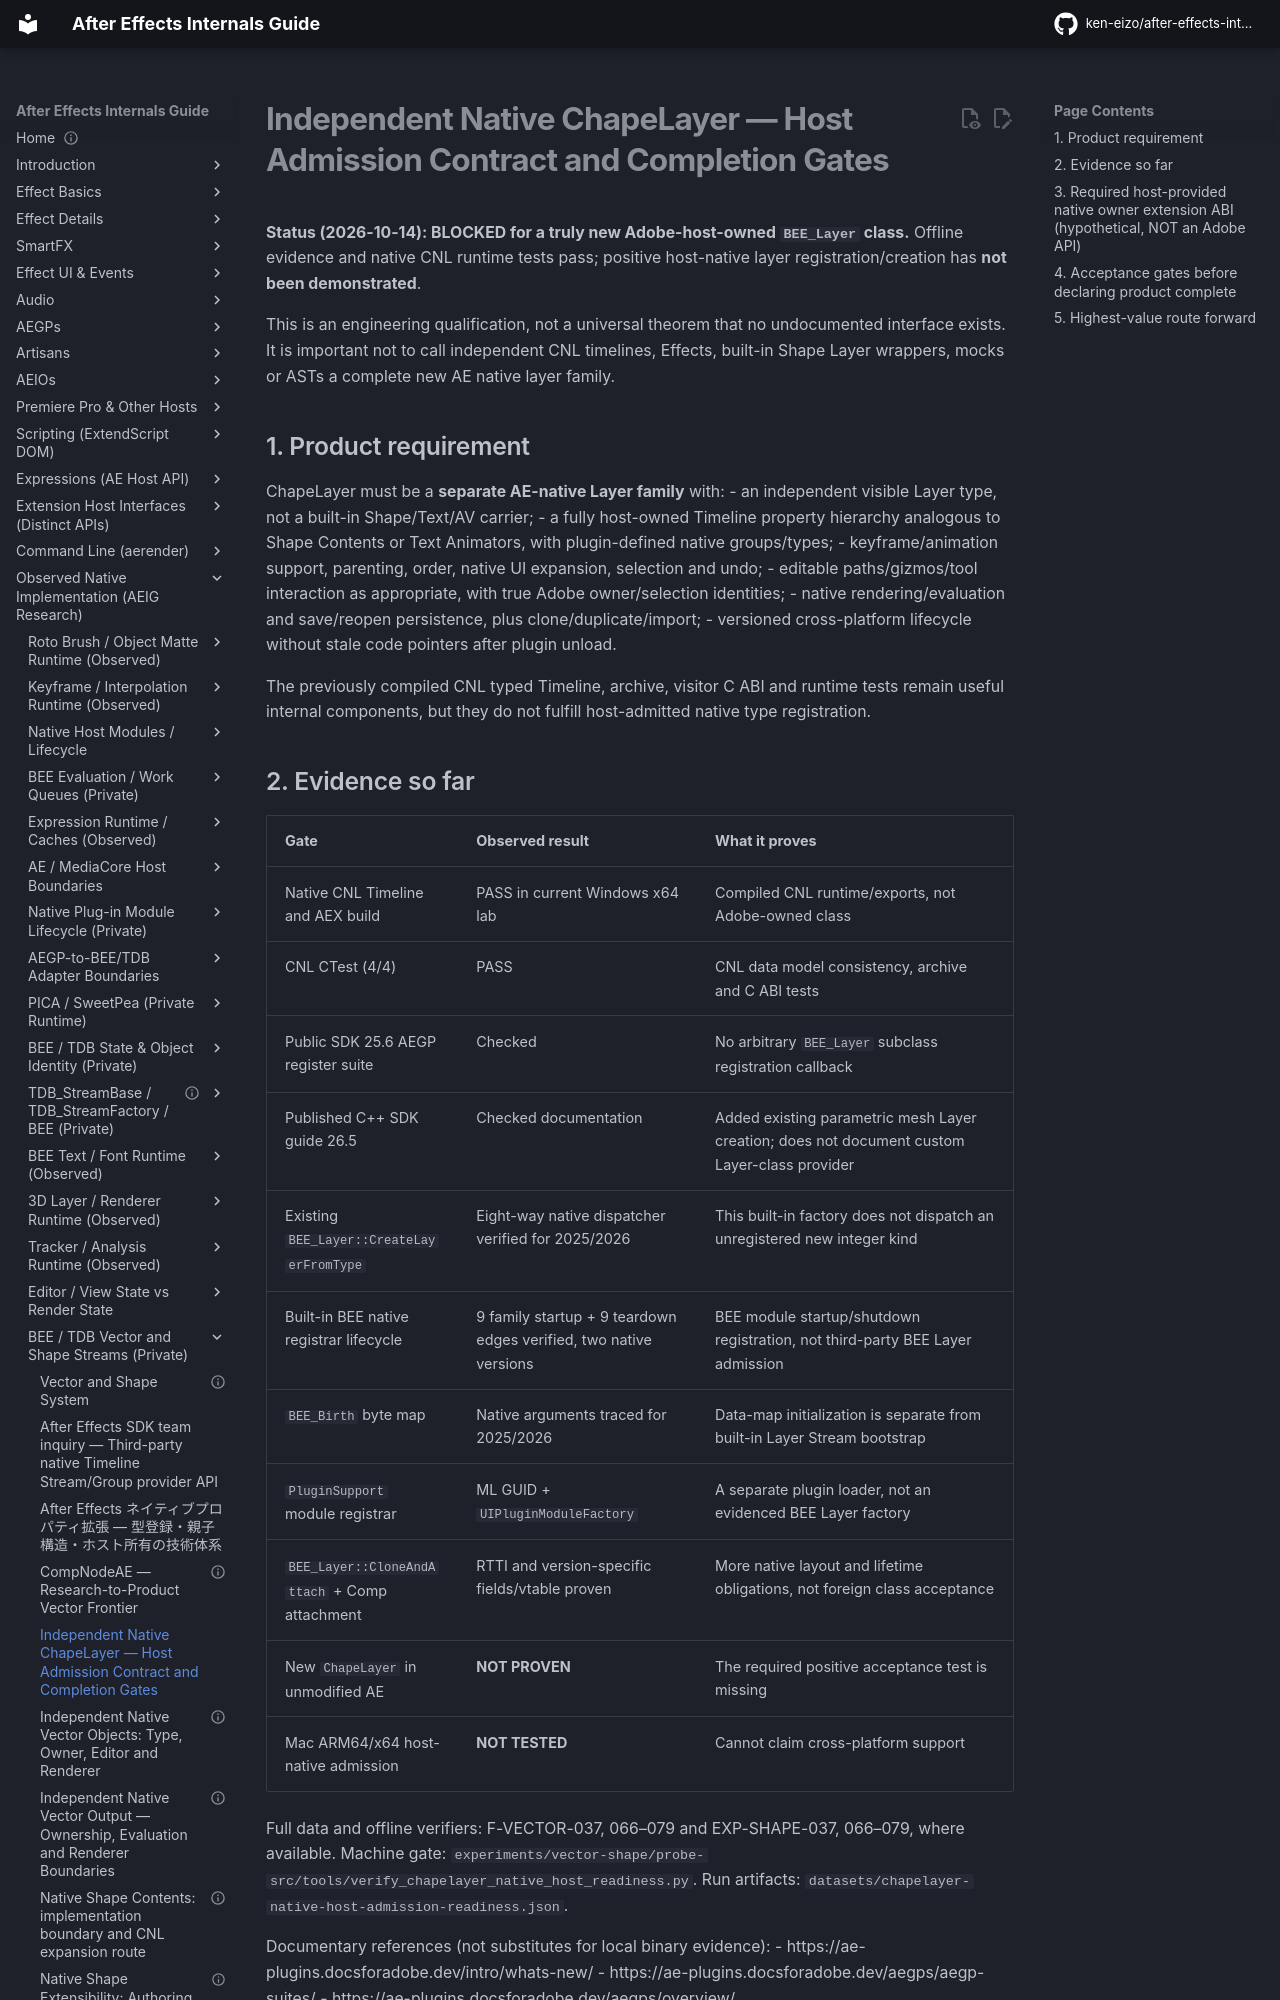

repository: ken-eizo/after-effects-internals-guide · page: vector-shape-system/independent-native-layer-provider-admission/index.html · generator: mkdocs

# Independent Native ChapeLayer — Host Admission Contract and Completion Gates

**Status (2026-10-14): BLOCKED for a truly new Adobe-host-owned `BEE_Layer` class.** Offline evidence and native CNL runtime tests pass; positive host-native layer registration/creation has **not been demonstrated**.

This is an engineering qualification, not a universal theorem that no undocumented interface exists. It is important not to call independent CNL timelines, Effects, built-in Shape Layer wrappers, mocks or ASTs a complete new AE native layer family.

## 1. Product requirement

ChapeLayer must be a **separate AE-native Layer family** with:
- an independent visible Layer type, not a built-in Shape/Text/AV carrier;
- a fully host-owned Timeline property hierarchy analogous to Shape Contents or Text Animators, with plugin-defined native groups/types;
- keyframe/animation support, parenting, order, native UI expansion, selection and undo;
- editable paths/gizmos/tool interaction as appropriate, with true Adobe owner/selection identities;
- native rendering/evaluation and save/reopen persistence, plus clone/duplicate/import;
- versioned cross-platform lifecycle without stale code pointers after plugin unload.

The previously compiled CNL typed Timeline, archive, visitor C ABI and runtime tests remain useful internal components, but they do not fulfill host-admitted native type registration.

## 2. Evidence so far

| Gate | Observed result | What it proves |
| --- | --- | --- |
| Native CNL Timeline and AEX build | PASS in current Windows x64 lab | Compiled CNL runtime/exports, not Adobe-owned class |
| CNL CTest (4/4) | PASS | CNL data model consistency, archive and C ABI tests |
| Public SDK 25.6 AEGP register suite | Checked | No arbitrary `BEE_Layer` subclass registration callback |
| Published C++ SDK guide 26.5 | Checked documentation | Added existing parametric mesh Layer creation; does not document custom Layer-class provider |
| Existing `BEE_Layer::CreateLayerFromType` | Eight-way native dispatcher verified for 2025/2026 | This built-in factory does not dispatch an unregistered new integer kind |
| Built-in BEE native registrar lifecycle | 9 family startup + 9 teardown edges verified, two native versions | BEE module startup/shutdown registration, not third-party BEE Layer admission |
| `BEE_Birth` byte map | Native arguments traced for 2025/2026 | Data-map initialization is separate from built-in Layer Stream bootstrap |
| `PluginSupport` module registrar | ML GUID + `UIPluginModuleFactory` | A separate plugin loader, not an evidenced BEE Layer factory |
| `BEE_Layer::CloneAndAttach` + Comp attachment | RTTI and version-specific fields/vtable proven | More native layout and lifetime obligations, not foreign class acceptance |
| New `ChapeLayer` in unmodified AE | **NOT PROVEN** | The required positive acceptance test is missing |
| Mac ARM64/x64 host-native admission | **NOT TESTED** | Cannot claim cross-platform support |

Full data and offline verifiers: F-VECTOR-037, 066–079 and EXP-SHAPE-037, 066–079, where available. Machine gate: `experiments/vector-shape/probe-src/tools/verify_chapelayer_native_host_readiness.py`. Run artifacts: `datasets/chapelayer-native-host-admission-readiness.json`.

Documentary references (not substitutes for local binary evidence):
- https://ae-plugins.docsforadobe.dev/intro/whats-new/
- https://ae-plugins.docsforadobe.dev/aegps/aegp-suites/
- https://ae-plugins.docsforadobe.dev/aegps/overview/

The 26.5 guide documents `AEGP_CompSuite13::AEGP_CreateParametricMeshLayerInComp` and `AEGP_StreamSuite7`, but neither is a creator/registrar for a foreign native `BEE_Layer` class.
